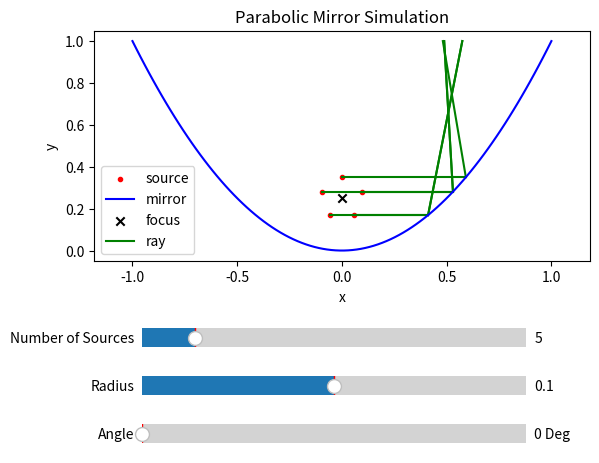

Write Python code to recreate this figure. (Note: this script raises an exception after producing the figure.)
import numpy as np
import matplotlib.pyplot as plt
from matplotlib.widgets import Slider
from matplotlib.lines import Line2D

EPS = 1e-5
IMG_DIR = "figures"
RAY_COLOR = "green"

class Parabola:
    def __init__(self, a):
        self.a = a
        self.focus = np.array([0, a/4])
    def get_inward_normal(self, x, d):
        """
        Compute the normal vector to the parabola's surface to the same side as d is incident from
        """
        gradient =  2 * self.a * x
        normal = np.array([gradient, -1])
        normal = normal / np.linalg.norm(normal)
        if np.dot(normal, d) > 0:
            return normal
        else:
            return -normal
    def get_y(self, x):
        return self.a * x**2
    def get_sources_on_circle(self, radius, n):
        """
        Generate a circle of sources surrounding the focal point of the parabolic mirror
        """
        angles = np.linspace(0, 2*np.pi *(1 - 1/n), n)
        sources = radius * np.stack((np.sin(angles), np.cos(angles))).T + self.focus
        return sources
    def get_intersect(self, O, d_vec):
        """
        Return the intersection point (x, y) and parameter value t
        """
        print(f"Parabola.get_intersect: Finding reflection from {O} with direction {d_vec}")
        a = self.a * d_vec[0]**2
        b = 2 * self.a * d_vec[0] * O[0] - d_vec[1]
        c = self.a * O[0]**2 - O[1]
        intersect = False
        if np.abs(a) < EPS: # if the leading coefficient of the quadratic equation is small
            t = -c / b
            if t > 0:
                intersect = True
        else:
            D = b**2 - 4*a*c
            print(f"get_refl: a={a}, b={b}, c={c} => D={D}")
            if D > 0:
                t1 = (-b + D**.5) / (2*a)
                t2 = (-b - D**.5) / (2*a)
                print(f"t1: {t1}, t2: {t2}")
                if t1 > 0 or t2 > 0:
                    intersect = True
            if intersect:
                if t1 > 0 and t2 > 0:
                    t = min(t1, t2)
                else:
                    t = max(t1, t2)
        if not intersect:
            print(f"Parabola.get_intersect: No intersection found")
            return None, None
        r_intersect = O + t * d_vec
        print(f"Parabola.get_intersect: returning intersect {r_intersect} at parameter {t}")
        return (r_intersect, t)

class Concentrator:
    """
    Uses a parabolic mirror and collection of light sources to simulate
    ray scattering using ray tracing; plotting is done only within the given x and y limits
    """
    def __init__(self, parabola, config):
        self.xlim = config['xlim']
        self.ylim = config['ylim']
        self.parabola = parabola
        self.source_plot_object = None
        self.lines = []
        self.fig, self.ax = plt.subplots()
        plt.subplots_adjust(bottom=.40)

        # define sliders
        self.ax_slider_angle = self.fig.add_axes((.2, 0, .6, .08))
        self.slider_angle = Slider(
                ax = self.ax_slider_angle,
                label = "Angle",
                valmin = 0,
                valmax = 360,
                valfmt = "%d Deg",
                valinit = 0
                )
        self.slider_angle.on_changed(self.propagate_ray)

        self.ax_slider_radius = self.fig.add_axes((.2, .1, .6, .08))
        self.slider_radius = Slider(
                ax = self.ax_slider_radius,
                label = "Radius",
                valmin = 0,
                valmax = self.parabola.a / 5,
                valinit = self.parabola.a / 10,
                )
        self.slider_radius.on_changed(self.set_sources)

        self.ax_slider_n = self.fig.add_axes((.2, .2, .6, .08))
        self.slider_n = Slider(
                ax = self.ax_slider_n,
                label = "Number of Sources",
                valmin = 1,
                valmax = 30,
                valinit = 5,
                valstep=1,
                )
        self.slider_n.on_changed(self.set_sources)

        # plot parabola and sources
        self.set_sources(None)
        x = np.linspace(self.xlim[0], self.xlim[1], 100)
        y = self.parabola.get_y(x)
        self.ax.plot(x, y, color="blue", label="mirror")
        self.ax.scatter(*self.parabola.focus, marker="x", color="black", label="focus")
        self.ax.set_xlim(self.xlim)
        self.ax.set_ylim(self.ylim)
        self.ax.set_xlabel("x")
        self.ax.set_ylabel("y")
        self.ax.axis('equal')
        self.ax.set_title("Parabolic Mirror Simulation")
        handles, labels = self.ax.get_legend_handles_labels()
        handles += [Line2D([], [], color=RAY_COLOR)]
        labels += ["ray"]
        self.ax.legend(handles, labels)

        plt.show()

    def in_limits(self, r):
        """
        Check if a point is still in the visible plotting range
        """
        if r[0] < self.xlim[0] or r[0] > self.xlim[1] or r[1] < self.ylim[0] or r[1] > self.ylim[1]:
            return False
        return True

    def get_tlim(self, r, d):
        """
        Compute smallest line parameter t so that the line is still in the visible plotting range
        """
        d = np.where(np.abs(d) < EPS, np.copysign(EPS, d), d) # to prevent zero-division
        t_min = (np.array([self.xlim[0], self.ylim[0]]) - r) / d
        t_max = (np.array([self.xlim[1], self.ylim[1]]) - r) / d
        t_min[t_min < 0] = np.inf
        t_max[t_max < 0] = np.inf
        t_lim = min(np.min(t_min), np.min(t_max))
        return t_lim

    def propagate_ray(self, angle):
        """
        Propagate a ray from the source with reflections and plot the result
        """
        print(f"\n-")
        print(f"Propagating ray with angle {angle}")
        for line in self.lines:
            line.remove()
        self.lines = []
        rad = angle * np.pi / 180 
        d_start = np.array([np.cos(rad), np.sin(rad)])
        for pos in self.sources:
            d = d_start
            while True:
                r, t = self.parabola.get_intersect(pos, d)
                if r is None or not self.in_limits(r):
                    t = self.get_tlim(pos, d)
                t_range = np.linspace(0, t, 100)
                r_range = pos[None, :] + t_range[:, None] * d[None, :]
                self.lines += self.ax.plot(r_range[:, 0], r_range[:, 1], color=RAY_COLOR)
                if r is None or not self.in_limits(r):
                    break
                normal = self.parabola.get_inward_normal(r[0], d)
                ip = np.dot(normal, d)
                d = d - 2 * ip * normal
                pos = r + EPS * d
        self.fig.canvas.draw_idle()

    def set_sources(self, _):
        """
        Get a circle of points around the focus of the parabola and set them as light sources.
        The function uses slider values as input for the radius of the circle and number
        of sources. Afterwards, light rays are plotted again.
        """
        if self.source_plot_object is not None:
            self.source_plot_object.remove()
        self.sources = self.parabola.get_sources_on_circle(self.slider_radius.val, int(self.slider_n.val))
        self.source_plot_object = self.ax.scatter(*self.sources.T, marker=".", color="red", label="source")
        self.propagate_ray(self.slider_angle.val)

    def savefig(self, fname="image.png"):
        full_name = IMG_DIR + "/" + fname
        print(f"Concentrator.savefig: Saving figure as {full_name}")
        self.fig.savefig(full_name)

def main():
    parabola = Parabola(1)
    config = {
        'nsources': 5,
        'radius': .1,
        'xlim': [-1, 1],
        'ylim': [0, 1],
        }
    concentrator = Concentrator(parabola, config)
    concentrator.savefig()

if __name__ == '__main__':
    main()
